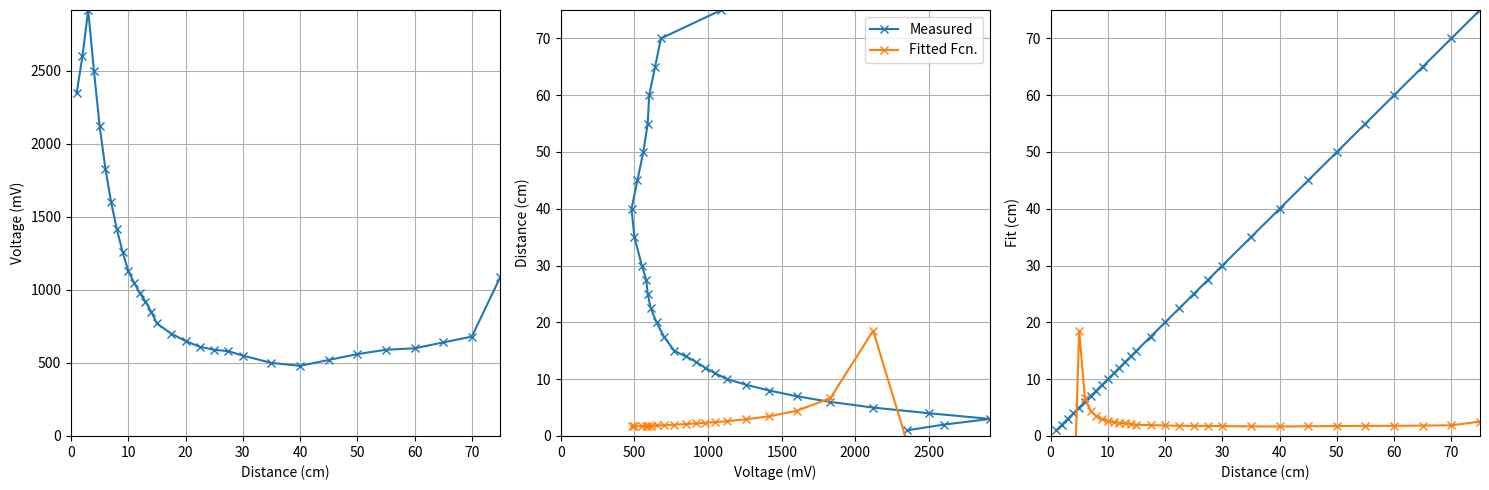

This chart was generated by the following Python code:
# conda create --name pes-env python=3.11.4 numpy scipy matplotlib pyserial control ipykernel

import numpy as np
import matplotlib.pyplot as plt
from scipy.optimize import curve_fit

# Distance Data
dist_cm = np.array([1, 2, 3, 4, 5, 6, 7, 8, 9, 10, 11, 12, 13, 14, 15, 17.5, 20, 22.5, 25, 27.5, 30, 35, 40, 45, 50, 55, 60, 65, 70, 75])

dist_mV = np.array([2350, 2600, 2915, 2500, 2120, 1830, 1600, 1415, 1260, 1130, 1050, 980, 920, 850, 770, 700, 650, 610, 590, 580, 550, 500, 480, 520, 560, 590, 600, 640, 680,1090])

# Define a fit region: in the example we only want [7, 70]
ind_fit = (dist_cm >= 3.0) & (dist_cm <= 40.0)

# Model function: a / (x + b)
def model(x, a, b):
    return a / (x + b)


# Curve fitting
popt, pcov = curve_fit(model, dist_mV[ind_fit], dist_cm[ind_fit])
a_opt, b_opt = popt
print("   Fitted parameters:")
print(f"   a = {a_opt:.4f},  b = {b_opt:.4f}")

# Evaluate the model for plotting ---
fitted_cm = model(dist_mV, a_opt, b_opt)

# Plot (3 subplots)
fig, axs = plt.subplots(1, 3, figsize=(15, 5))

# 1) dist_cm vs. dist_mV
axs[0].plot(dist_cm, dist_mV, "x-")
axs[0].grid(True)
axs[0].set_xlabel("Distance (cm)")
axs[0].set_ylabel("Voltage (mV)")
axs[0].set_xlim([0, dist_cm.max()])
axs[0].set_ylim([0, dist_mV.max()])

# 2) dist_mV vs. dist_cm with fitted model (over the fit region)
axs[1].plot(dist_mV, dist_cm, "x-", label="Measured")
axs[1].plot(dist_mV[ind_fit], fitted_cm[ind_fit], "x-", label="Fitted Fcn.")
axs[1].grid(True)
axs[1].set_ylabel("Distance (cm)")
axs[1].set_xlabel("Voltage (mV)")
axs[1].set_xlim([0, dist_mV.max()])
axs[1].set_ylim([0, dist_cm.max()])
axs[1].legend()

# 3) dist_cm vs. fitted_cm
axs[2].plot(dist_cm, dist_cm, "x-")
axs[2].plot(dist_cm, fitted_cm, "x-")
axs[2].grid(True)
axs[2].set_xlabel("Distance (cm)")
axs[2].set_ylabel("Fit (cm)")
axs[2].set_xlim([0, dist_cm.max()])
axs[2].set_ylim([0, dist_cm.max()])

plt.tight_layout()
plt.show()
